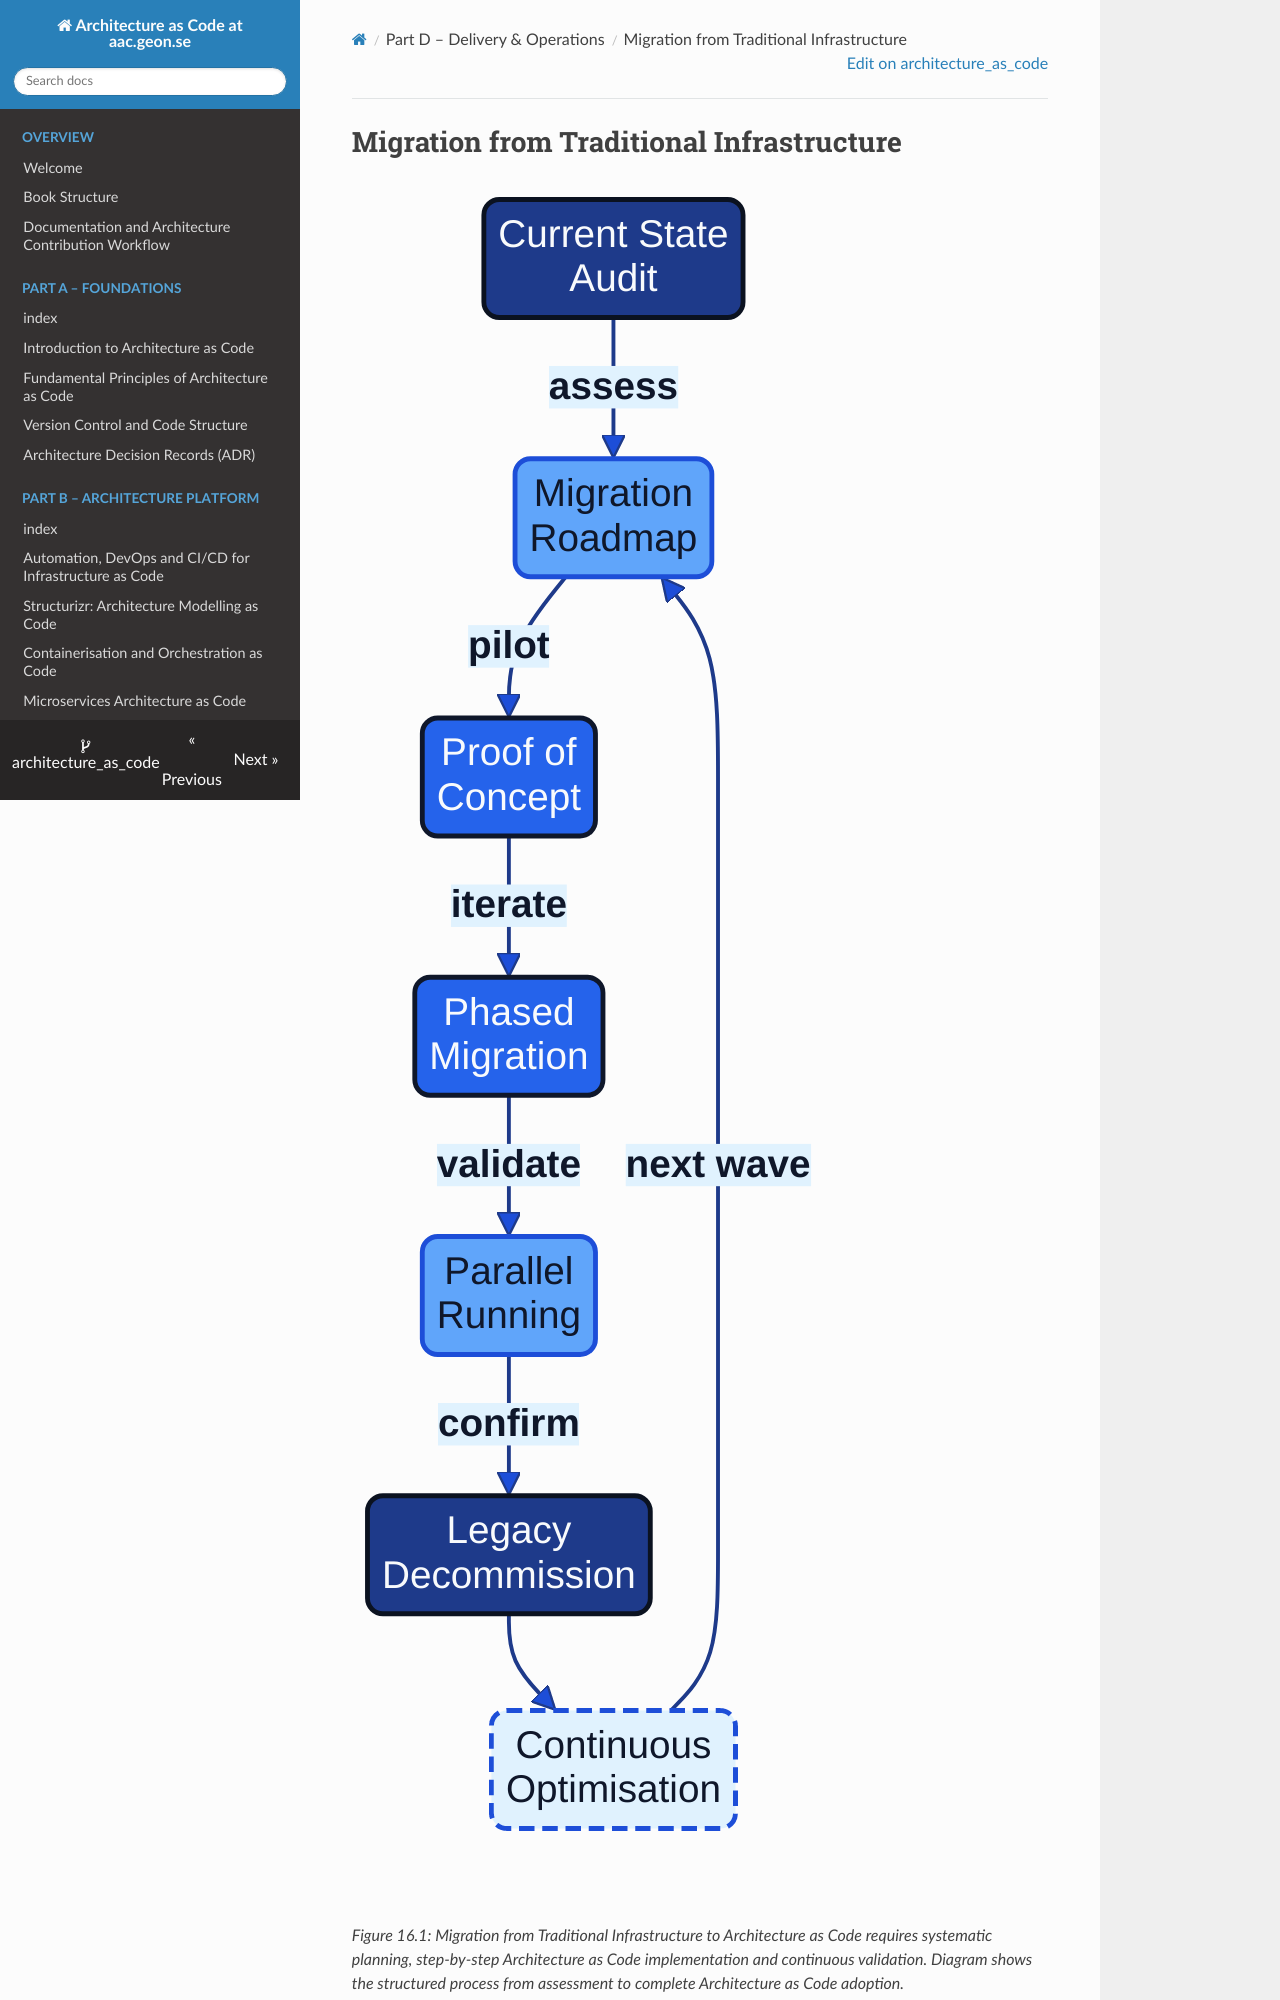

repository: Geonitab/architecture_as_code · page: 16_migration/index.html · generator: mkdocs

# Migration from Traditional Infrastructure {#migration}

![Migration Process](images/diagram_18_chapter16.png)

*Figure 16.1: Migration from Traditional Infrastructure to Architecture as Code requires systematic planning, step-by-step Architecture as Code implementation and continuous validation. Diagram shows the structured process from assessment to complete Architecture as Code adoption.*

## Overall Description

Migration from traditional, manually configured infrastructure to Architecture as Code represents one of the most critical transformations for modern IT organisations. This process requires not only technical restructuring but also organisational change and cultural adaptation to code-based ways of working.

European organisations face unique migration challenges through legacy systems that have developed over decades, regulatory requirements that constrain the pace of change, and the need to balance innovation with operational stability. Successful migration requires comprehensive planning that minimises risks whilst enabling rapid value realisation.

Modern migration strategies must accommodate hybrid scenarios where legacy infrastructure coexists with Architecture as Code-managed resources during extended transition periods. This hybrid approach enables gradual migration that reduces business risk whilst enabling immediate benefits from Architecture as Code adoption.

Cloud-native migration pathways offer opportunities to modernise architecture whilst infrastructure management is codified. European companies can leverage this transformation to implement sustainability initiatives, improve cost efficiency and enhance security posture through systematic Architecture as Code adoption.

## Assessment and planning phases

Comprehensive infrastructure assessment forms the foundation for successful Architecture as Code migration. This includes inventory of existing resources, dependency mapping, risk assessment and cost-benefit analysis that informs migration strategy and timeline planning.

Discovery automation tools such as AWS Transform (the recommended successor to AWS Application Discovery Service, which closed to new customers on 7 November 2025), Azure Migrate and Google Cloud's migration tooling can accelerate the assessment process through automated resource inventory and dependency detection. Google Cloud's migration guidance makes assessment and discovery of the existing environment the first of its four migration phases ([Source [99]](33_references.md#source-99)), and Microsoft's Cloud Adoption Framework likewise builds its migration plan on dependency discovery, with each dependency group documented together with its component inventory ([Source [97]](33_references.md#source-97)). These tools generate data that can inform Architecture as Code template generation and migration prioritisation.

Risk assessment must identify critical systems, single points of failure and compliance dependencies that affect migration approach. European financial institutions and healthcare organisations must particularly consider regulatory implications and downtime restrictions that affect migration windows.

Migration wave planning balances technical dependencies with business priorities to minimise risk and maximise value realisation. Pilot projects with non-critical systems enable team learning and process refinement before critical systems migration commences.
